Photos from the image-classification dataset "augmented_synth_line" in the GitHub repository psykodan/aiPrint-Data-Creation. Its 3 classes are: good, over-printed, under-printed.

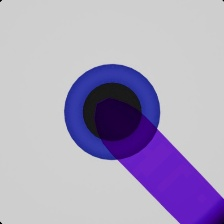
Label: good

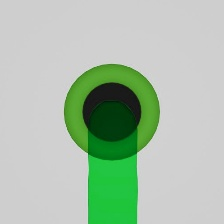
Label: under-printed

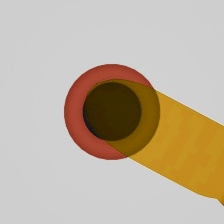
Label: over-printed

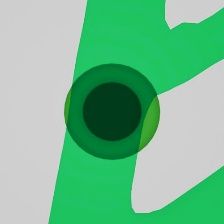
Label: under-printed

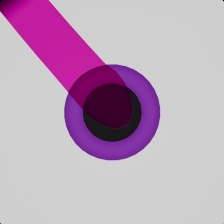
Label: good

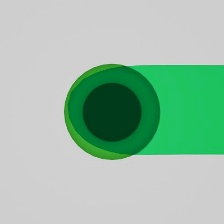
Label: over-printed
